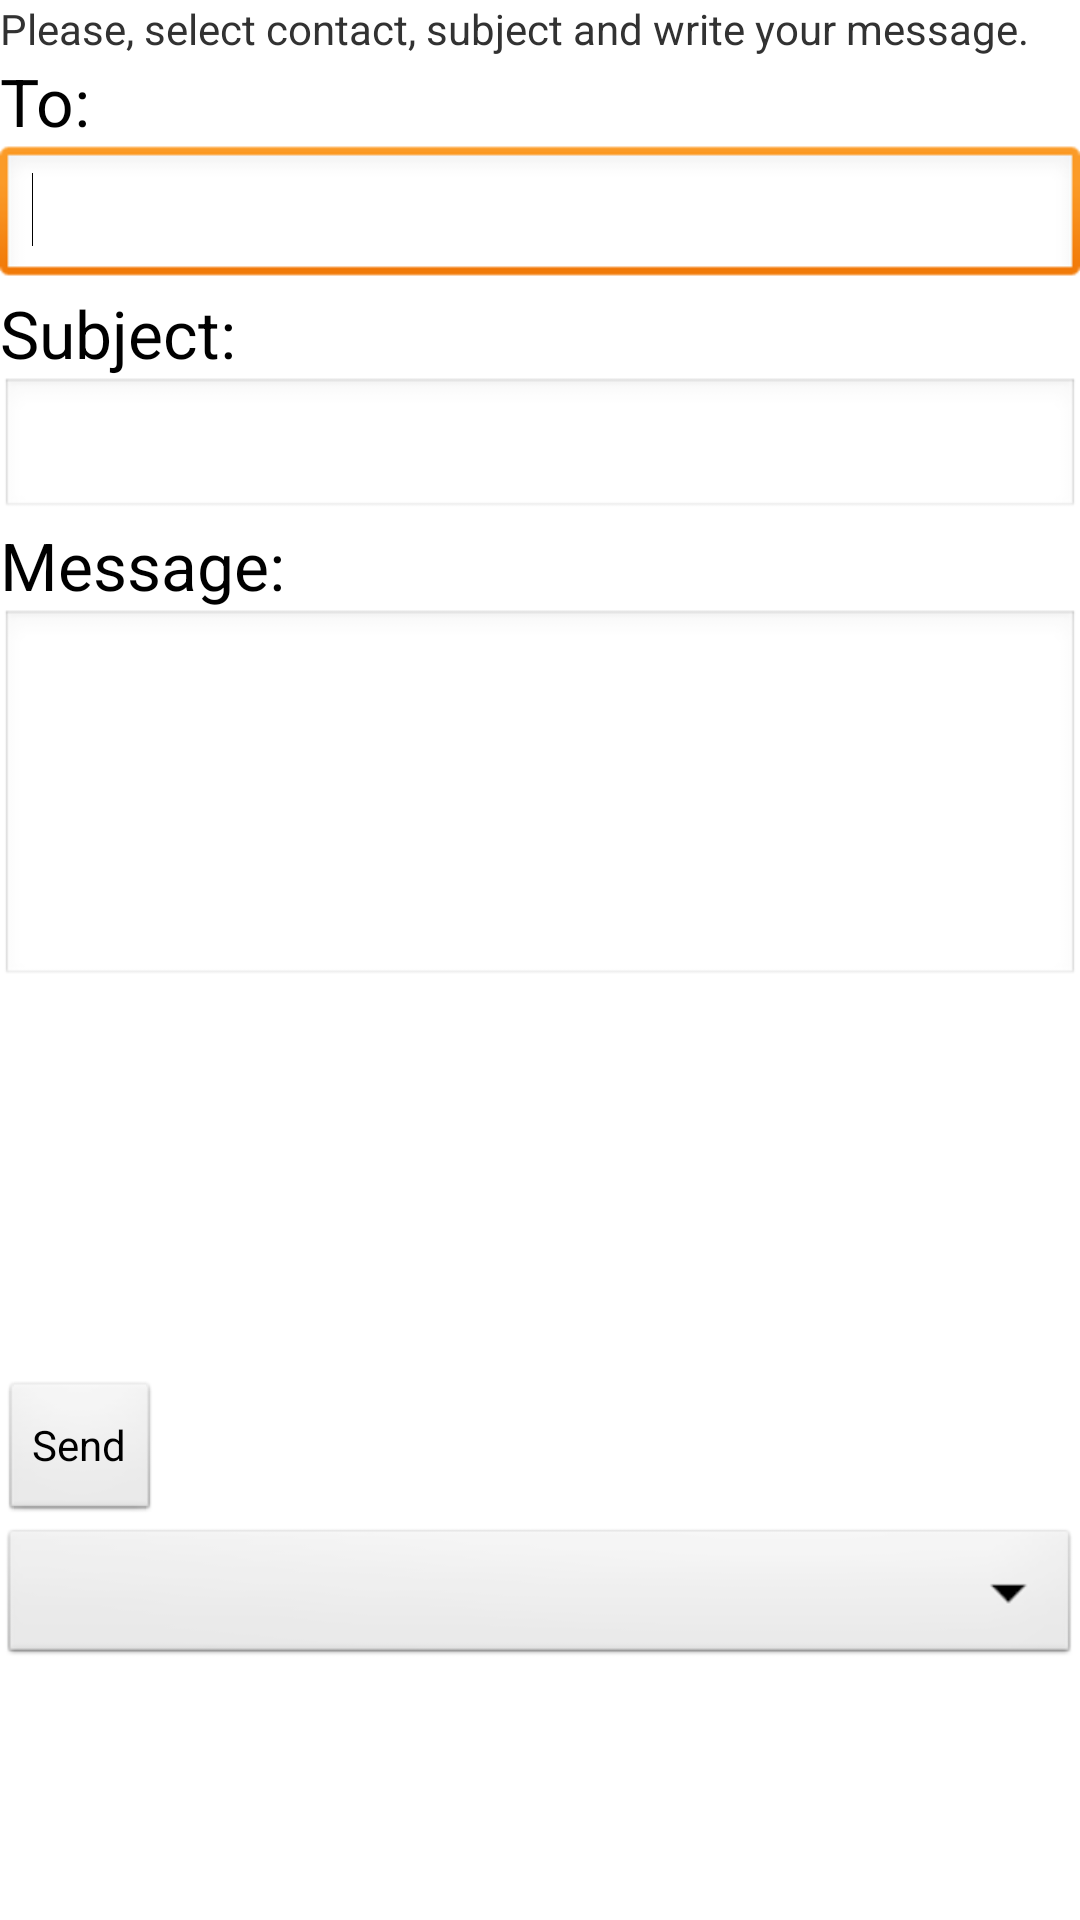

Write the Android layout XML for this screen, with the resource values it uses.
<!-- AndroidManifest.xml: application theme AppTheme -->
<!-- res/layout/mail_sender_activity.xml -->
<?xml version="1.0" encoding="utf-8"?>
<LinearLayout xmlns:android="http://schemas.android.com/apk/res/android"
    android:id="@+id/linearLayout0"
    android:layout_width="fill_parent"
    android:layout_height="fill_parent"
    android:orientation="vertical" >

    <ScrollView
        android:layout_width="fill_parent"
        android:layout_height="460dp" >

        <LinearLayout
            android:id="@+id/linearLayout1"
            android:layout_width="fill_parent"
            android:layout_height="wrap_content"
            android:orientation="vertical" >

            <TextView
                android:id="@+id/textViewEmailInstructions"
                android:layout_width="wrap_content"
                android:layout_height="wrap_content"
                android:text="@string/mail_instructions_en" />

            <TextView
                android:id="@+id/textViewPhoneNo"
                android:layout_width="wrap_content"
                android:layout_height="wrap_content"
                android:text="@string/to_en"
                android:textAppearance="?android:attr/textAppearanceLarge" />

            <EditText
                android:id="@+id/editTextTo"
                android:layout_width="fill_parent"
                android:layout_height="wrap_content"
                android:inputType="textEmailAddress" >

                <requestFocus />
            </EditText>

            <TextView
                android:id="@+id/textViewSubject"
                android:layout_width="wrap_content"
                android:layout_height="wrap_content"
                android:text="@string/subject_en"
                android:textAppearance="?android:attr/textAppearanceLarge" />

            <EditText
                android:id="@+id/editTextSubject"
                android:layout_width="fill_parent"
                android:layout_height="wrap_content" 
                android:inputType="text">
            </EditText>

            <TextView
                android:id="@+id/textViewMessage"
                android:layout_width="wrap_content"
                android:layout_height="wrap_content"
                android:text="@string/message_en"
                android:textAppearance="?android:attr/textAppearanceLarge" />

            <EditText
                android:id="@+id/editTextMessage"
                android:layout_width="fill_parent"
                android:layout_height="wrap_content"
                android:gravity="top"
                android:inputType="textMultiLine"
                android:lines="5" />
        </LinearLayout>
    </ScrollView>

    <LinearLayout
        android:id="@+id/linearLayout2"
        android:layout_width="fill_parent"
        android:layout_height="fill_parent"
        android:orientation="vertical" >

        <Button
            android:id="@+id/buttonSend"
            android:layout_width="wrap_content"
            android:layout_height="wrap_content"
            android:text="@string/send_en" />

        <Spinner
            android:id="@+id/spinner1"
            android:layout_width="match_parent"
            android:layout_height="wrap_content" />

    </LinearLayout>

</LinearLayout>
<!-- resources referenced by this layout -->
<resources>
  <string name="mail_instructions_en">Please, select contact, subject and write your message.</string>
  <string name="message_en">Message: </string>
  <string name="send_en">Send</string>
  <string name="subject_en">Subject: </string>
  <string name="to_en">To: </string>
  <style name="AppTheme" parent="AppBaseTheme">
          
          <item name="android:windowNoTitle">true</item>
      	<item name="android:windowFullscreen">true</item>
      </style>
  <style name="AppBaseTheme" parent="android:Theme.Light">
          
      </style>
</resources>
